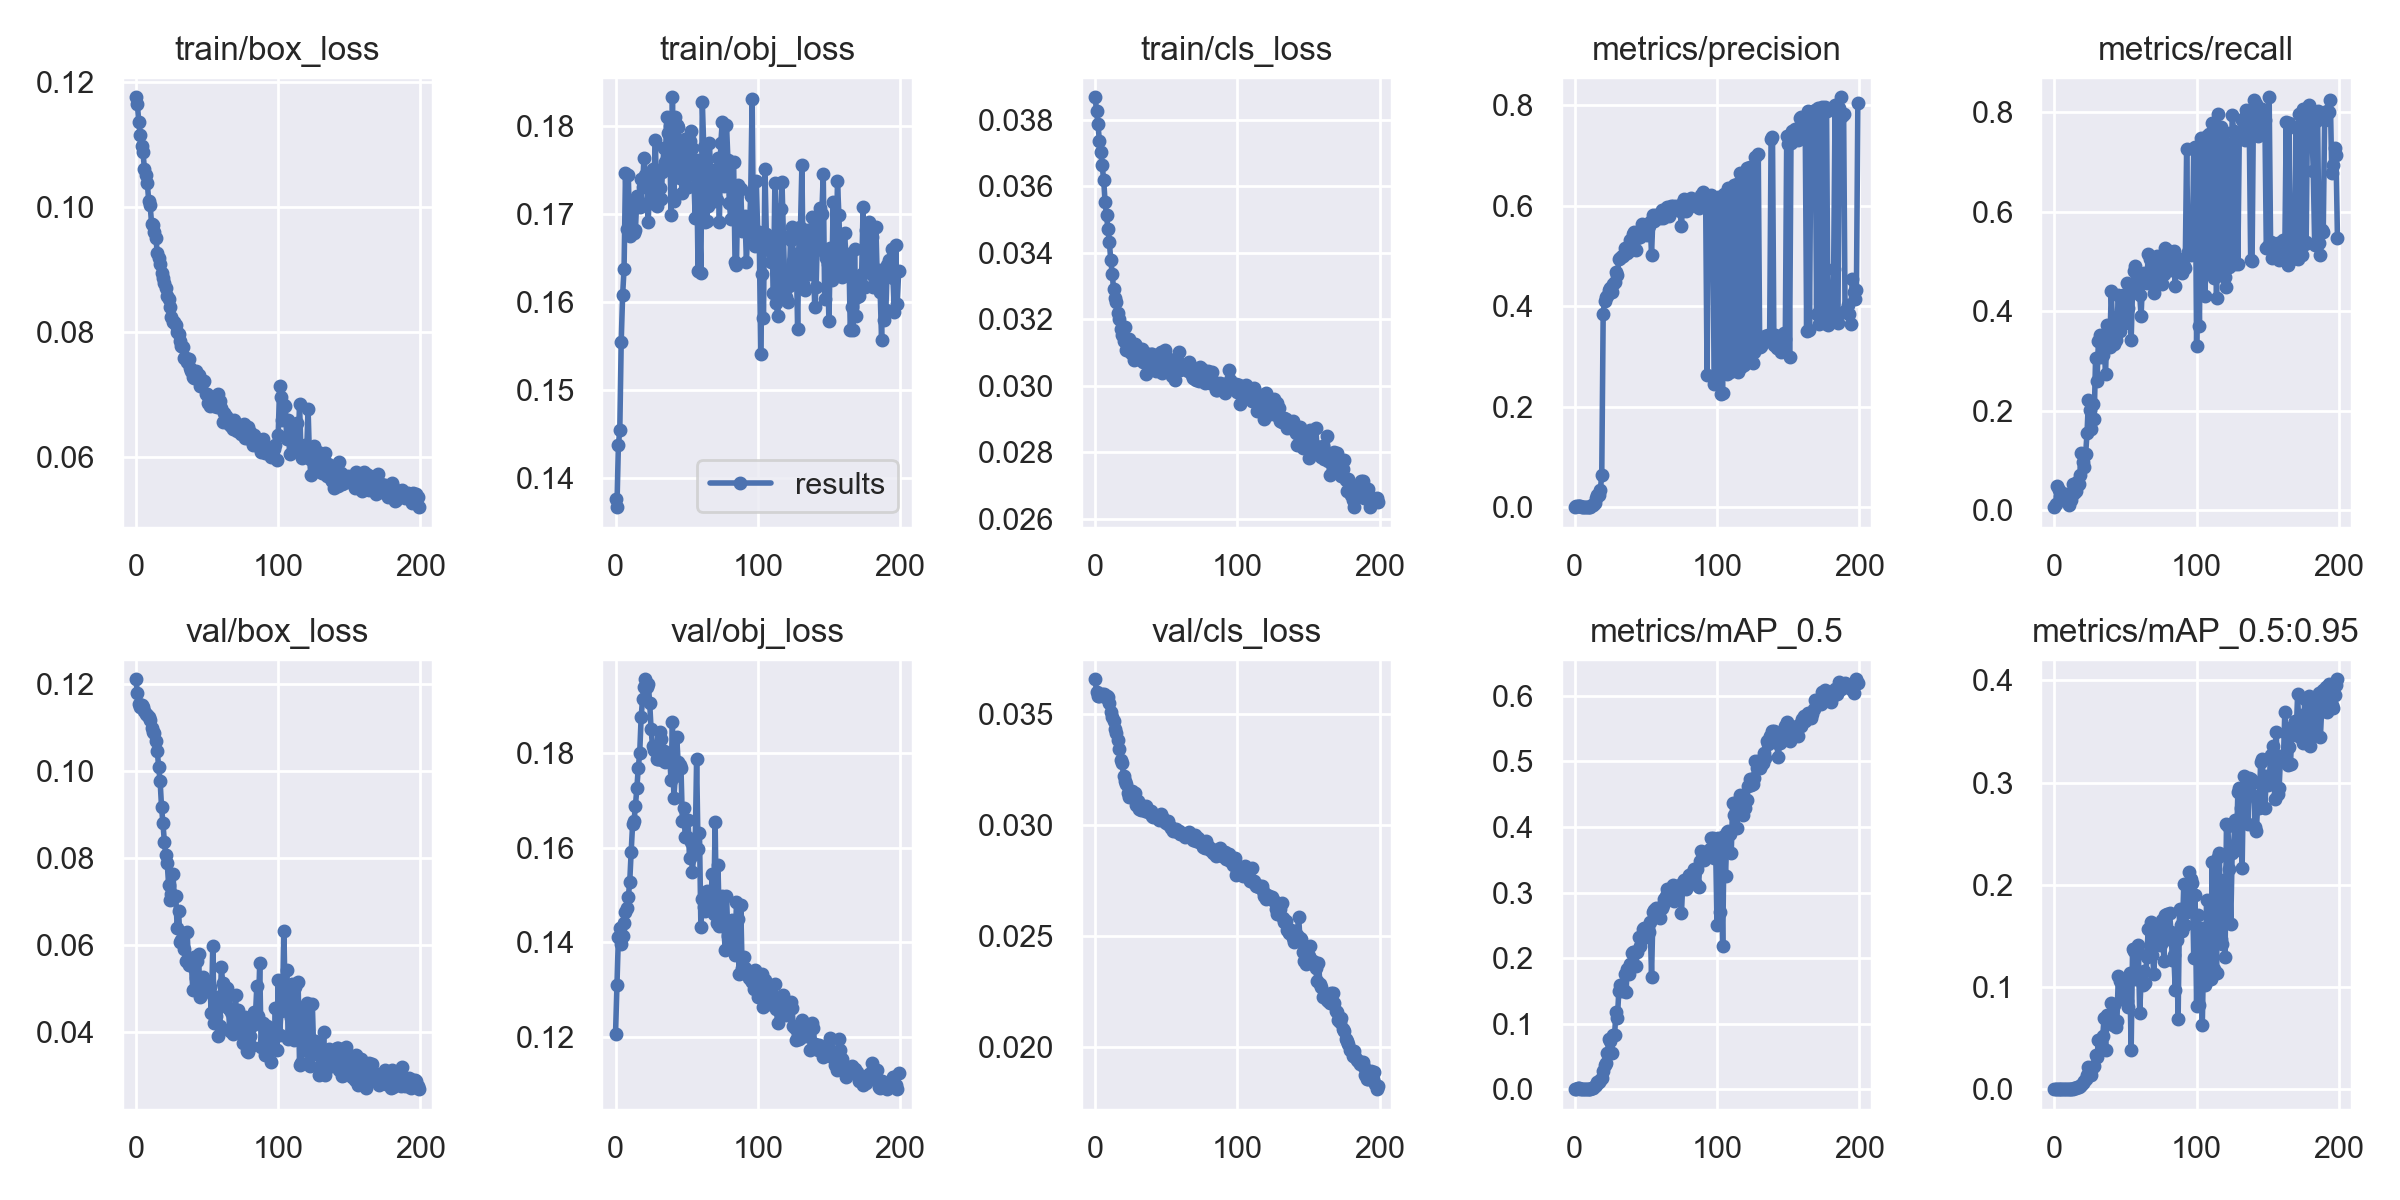

Data behind this chart, as committed beside it:
epoch, train/box_loss, train/obj_loss, train/cls_loss, metrics/precision, metrics/recall, metrics/mAP_0.5, metrics/mAP_0.5:0.95, val/box_loss, val/obj_loss, val/cls_loss, x/lr0, x/lr1, x/lr2
0, 0.1176, 0.1376, 0.03868, 0.001524, 0.006285, 0.0006383, 8.3629e-05, 0.1212, 0.1206, 0.03658, 4e-05, 4e-05, 0.09964
1, 0.1165, 0.1368, 0.03827, 0.002539, 0.0131, 0.0009634, 0.0001746, 0.1181, 0.131, 0.036, 8.9995e-05, 8.9995e-05, 0.09919
2, 0.1137, 0.1437, 0.03786, 0.002887, 0.04838, 0.001572, 0.0003194, 0.1155, 0.1411, 0.03581, 0.00014, 0.00014, 0.09874
3, 0.1116, 0.1455, 0.03737, 0.002701, 0.04002, 0.001513, 0.0002479, 0.1149, 0.1429, 0.03583, 0.0001899, 0.0001899, 0.09829
4, 0.1099, 0.1555, 0.03703, 0.001944, 0.02803, 0.001036, 0.0001819, 0.1152, 0.1397, 0.03587, 0.0002398, 0.0002398, 0.09784
5, 0.1088, 0.1608, 0.03663, 0.001432, 0.02313, 0.0007665, 0.0001539, 0.1147, 0.1412, 0.03592, 0.0002896, 0.0002896, 0.09739
6, 0.1061, 0.1638, 0.03619, 0.001316, 0.02491, 0.0007031, 0.0001564, 0.1139, 0.144, 0.0359, 0.0003393, 0.0003393, 0.09694
7, 0.1052, 0.1746, 0.03553, 0.001633, 0.03183, 0.0008885, 0.000196, 0.1133, 0.1463, 0.0358, 0.0003889, 0.0003889, 0.09649
8, 0.1039, 0.1683, 0.03513, 0.00172, 0.03331, 0.0009213, 0.0001969, 0.113, 0.1473, 0.03581, 0.0004384, 0.0004384, 0.09604
9, 0.101, 0.1744, 0.03471, 0.001286, 0.02461, 0.0006668, 0.0001521, 0.1125, 0.1496, 0.03576, 0.0004878, 0.0004878, 0.09559
10, 0.1003, 0.1676, 0.03432, 0.0006897, 0.01073, 0.0003522, 8.0968e-05, 0.1118, 0.1528, 0.0355, 0.000537, 0.000537, 0.09514
11, 0.09741, 0.1701, 0.03378, 0.001479, 0.02, 0.0007761, 0.0001623, 0.11, 0.1592, 0.03511, 0.000586, 0.000586, 0.09469
12, 0.09719, 0.1711, 0.03337, 0.004547, 0.02031, 0.001824, 0.0003658, 0.109, 0.1649, 0.03489, 0.0006349, 0.0006349, 0.09423
13, 0.0961, 0.1679, 0.0329, 0.004525, 0.05303, 0.002602, 0.0005143, 0.1087, 0.1656, 0.03471, 0.0006835, 0.0006835, 0.09378
14, 0.09516, 0.1682, 0.03265, 0.009391, 0.03466, 0.005579, 0.0009556, 0.1069, 0.1689, 0.03433, 0.000732, 0.000732, 0.09333
15, 0.09274, 0.172, 0.03252, 0.01908, 0.03849, 0.006674, 0.001249, 0.1047, 0.1726, 0.03416, 0.0007802, 0.0007802, 0.09288
16, 0.09186, 0.1716, 0.0322, 0.02506, 0.05697, 0.01086, 0.002061, 0.1009, 0.1769, 0.03384, 0.0008281, 0.0008281, 0.09243
17, 0.09095, 0.1708, 0.032, 0.02478, 0.05294, 0.01083, 0.002146, 0.09778, 0.18, 0.03345, 0.0008758, 0.0008758, 0.09198
18, 0.08949, 0.1739, 0.0317, 0.03453, 0.07175, 0.01492, 0.003112, 0.09182, 0.1876, 0.03296, 0.0009232, 0.0009232, 0.09152
19, 0.08866, 0.1731, 0.03152, 0.06472, 0.1157, 0.01795, 0.003664, 0.088, 0.1914, 0.03281, 0.0009703, 0.0009703, 0.09107
20, 0.08785, 0.1764, 0.03134, 0.3856, 0.09788, 0.02751, 0.006064, 0.08378, 0.194, 0.03221, 0.001017, 0.001017, 0.09062
21, 0.08712, 0.1744, 0.03177, 0.4114, 0.08664, 0.03654, 0.008184, 0.08072, 0.1956, 0.03201, 0.001064, 0.001064, 0.09016
22, 0.08585, 0.1739, 0.03109, 0.4186, 0.1124, 0.04031, 0.009532, 0.07886, 0.1941, 0.03188, 0.00111, 0.00111, 0.08971
23, 0.08538, 0.169, 0.03124, 0.4215, 0.1555, 0.05579, 0.01393, 0.07379, 0.1946, 0.03147, 0.001155, 0.001155, 0.08926
24, 0.08404, 0.1746, 0.03141, 0.4323, 0.2221, 0.07712, 0.02197, 0.07046, 0.1907, 0.03129, 0.001201, 0.001201, 0.0888
25, 0.08243, 0.1713, 0.03097, 0.4357, 0.2008, 0.07299, 0.01844, 0.07169, 0.1851, 0.03133, 0.001246, 0.001246, 0.08835
26, 0.08165, 0.1751, 0.03118, 0.4282, 0.1638, 0.05588, 0.01354, 0.07641, 0.1815, 0.03153, 0.00129, 0.00129, 0.08789
27, 0.08166, 0.1737, 0.03076, 0.4441, 0.2131, 0.08352, 0.02197, 0.07124, 0.1806, 0.03128, 0.001335, 0.001335, 0.08743
28, 0.08113, 0.1784, 0.03124, 0.4477, 0.1837, 0.08224, 0.02253, 0.07139, 0.181, 0.03145, 0.001378, 0.001378, 0.08698
29, 0.08014, 0.1709, 0.03119, 0.4675, 0.3059, 0.1186, 0.03385, 0.06397, 0.1788, 0.0309, 0.001422, 0.001422, 0.08652
30, 0.0798, 0.175, 0.03104, 0.4616, 0.2607, 0.1087, 0.03105, 0.06787, 0.1789, 0.03111, 0.001465, 0.001465, 0.08606
31, 0.07857, 0.1729, 0.03079, 0.4944, 0.3402, 0.1501, 0.04796, 0.0607, 0.1845, 0.03073, 0.001507, 0.001507, 0.08561
32, 0.07789, 0.1717, 0.03078, 0.4969, 0.3514, 0.1593, 0.04756, 0.06126, 0.1831, 0.03071, 0.001549, 0.001549, 0.08515
33, 0.07772, 0.1748, 0.03109, 0.4996, 0.3073, 0.1493, 0.04501, 0.06284, 0.1785, 0.03084, 0.00159, 0.00159, 0.08469
34, 0.0759, 0.1775, 0.0307, 0.5008, 0.3122, 0.1537, 0.05186, 0.05906, 0.1804, 0.03086, 0.001631, 0.001631, 0.08423
35, 0.07586, 0.1759, 0.03097, 0.5163, 0.3342, 0.1763, 0.06977, 0.05624, 0.1781, 0.03066, 0.001671, 0.001671, 0.08377
36, 0.07525, 0.181, 0.03035, 0.5099, 0.2731, 0.1489, 0.03833, 0.06303, 0.1786, 0.03085, 0.001711, 0.001711, 0.08331
37, 0.07573, 0.1792, 0.03096, 0.507, 0.3713, 0.1842, 0.07234, 0.05535, 0.1784, 0.03062, 0.00175, 0.00175, 0.08285
38, 0.07423, 0.18, 0.0309, 0.5107, 0.3345, 0.1765, 0.06912, 0.05545, 0.1798, 0.03067, 0.001789, 0.001789, 0.08239
39, 0.07389, 0.1699, 0.03095, 0.5313, 0.3286, 0.1918, 0.07126, 0.05545, 0.1743, 0.03064, 0.001827, 0.001827, 0.08193
40, 0.07282, 0.1832, 0.03096, 0.5257, 0.4408, 0.2078, 0.084, 0.0496, 0.1866, 0.03042, 0.001865, 0.001865, 0.08146
41, 0.07273, 0.1715, 0.03057, 0.5438, 0.3664, 0.2091, 0.06276, 0.05718, 0.1706, 0.03038, 0.001902, 0.001902, 0.081
42, 0.07376, 0.181, 0.03087, 0.5489, 0.3334, 0.209, 0.08262, 0.05242, 0.1752, 0.03043, 0.001938, 0.001938, 0.08054
43, 0.07307, 0.1802, 0.03043, 0.5119, 0.3425, 0.1888, 0.06048, 0.05629, 0.1834, 0.03041, 0.001974, 0.001974, 0.08007
44, 0.07313, 0.1799, 0.03074, 0.5363, 0.3701, 0.2096, 0.06703, 0.05806, 0.1782, 0.03036, 0.002009, 0.002009, 0.07961
45, 0.07136, 0.1741, 0.03089, 0.5396, 0.4325, 0.2319, 0.1112, 0.048, 0.1774, 0.03026, 0.002043, 0.002043, 0.07914
46, 0.07225, 0.1741, 0.03102, 0.5372, 0.3602, 0.2181, 0.1054, 0.04842, 0.1769, 0.03053, 0.002077, 0.002077, 0.07868
47, 0.0721, 0.1724, 0.03038, 0.5632, 0.3743, 0.2305, 0.08841, 0.05253, 0.1656, 0.03039, 0.00211, 0.00211, 0.07821
48, 0.0723, 0.1773, 0.03096, 0.5586, 0.4327, 0.2438, 0.09347, 0.05073, 0.1683, 0.03029, 0.002142, 0.002142, 0.07774
49, 0.07021, 0.1785, 0.03108, 0.56, 0.4262, 0.2462, 0.1015, 0.05056, 0.1623, 0.03017, 0.002174, 0.002174, 0.07727
50, 0.07014, 0.1758, 0.03084, 0.5561, 0.3772, 0.2323, 0.09388, 0.04943, 0.1623, 0.03009, 0.002205, 0.002205, 0.0768
51, 0.0687, 0.173, 0.03058, 0.5427, 0.4559, 0.2441, 0.08648, 0.05064, 0.1658, 0.0302, 0.002236, 0.002236, 0.07634
52, 0.06821, 0.1783, 0.0308, 0.559, 0.4063, 0.2399, 0.08065, 0.05027, 0.1577, 0.03, 0.002265, 0.002265, 0.07587
53, 0.06856, 0.1794, 0.0305, 0.5681, 0.4514, 0.2554, 0.1137, 0.04426, 0.1611, 0.02988, 0.002294, 0.002294, 0.07539
54, 0.06892, 0.1775, 0.03029, 0.503, 0.3425, 0.1719, 0.03873, 0.05975, 0.1548, 0.02986, 0.002322, 0.002322, 0.07492
55, 0.06827, 0.1744, 0.03055, 0.581, 0.4456, 0.2704, 0.1375, 0.04215, 0.1586, 0.02976, 0.00235, 0.00235, 0.07445
56, 0.06856, 0.1695, 0.03018, 0.5695, 0.4813, 0.2736, 0.1355, 0.0436, 0.1604, 0.02975, 0.002377, 0.002377, 0.07398
57, 0.06799, 0.1761, 0.03063, 0.5821, 0.4903, 0.2758, 0.1074, 0.04807, 0.1788, 0.02983, 0.002403, 0.002403, 0.0735
58, 0.07011, 0.1636, 0.0307, 0.5789, 0.4402, 0.2677, 0.1369, 0.03915, 0.1598, 0.02972, 0.002428, 0.002428, 0.07303
59, 0.06898, 0.1694, 0.03101, 0.5773, 0.4586, 0.2769, 0.1415, 0.04135, 0.1632, 0.02972, 0.002452, 0.002452, 0.07255
... 140 more rows
